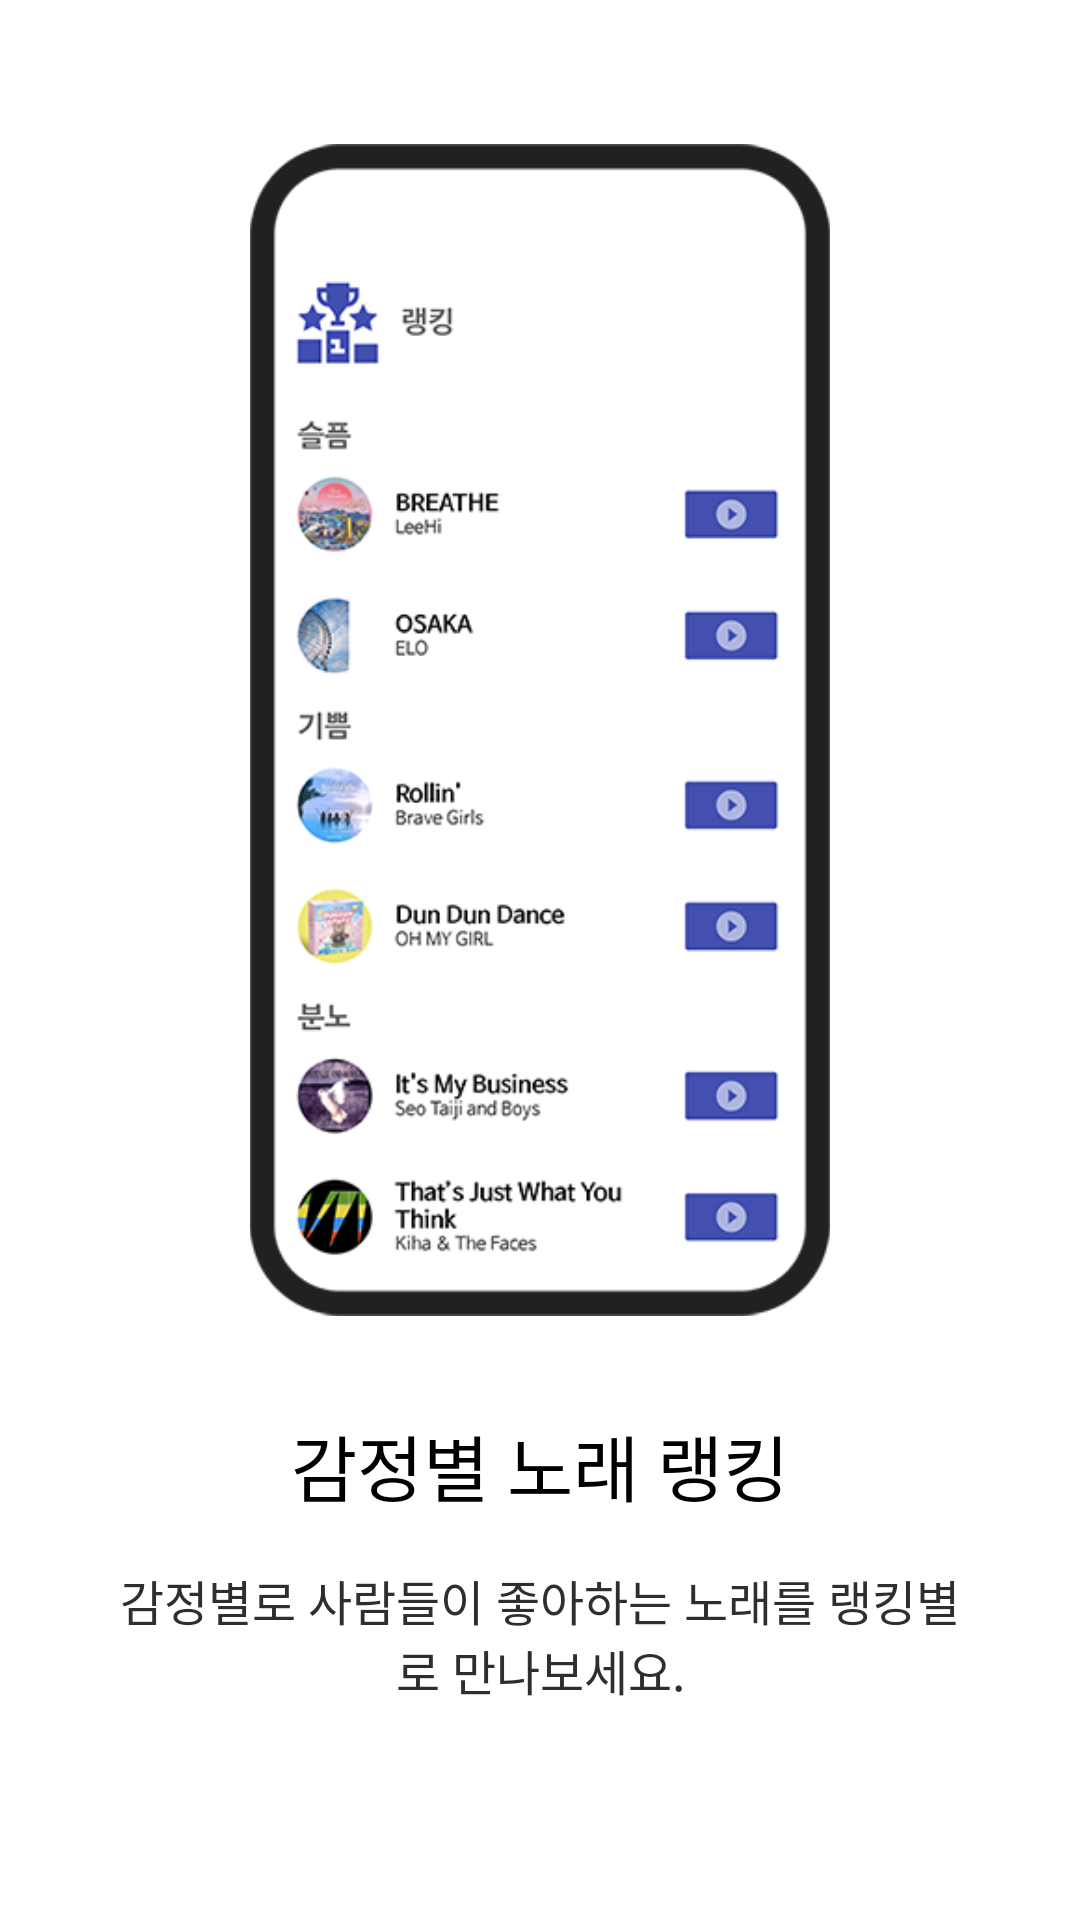

Layout XML and referenced resources for this Android screen:
<!-- AndroidManifest.xml: application theme AppTheme -->
<!-- res/layout/fragment_second.xml -->
<?xml version="1.0" encoding="utf-8"?>
<FrameLayout xmlns:android="http://schemas.android.com/apk/res/android"
    xmlns:tools="http://schemas.android.com/tools"
    android:layout_width="match_parent"
    android:layout_height="match_parent"
    tools:context=".Viewpager.SecondFragment">

    <LinearLayout
        android:layout_width="match_parent"
        android:layout_height="match_parent"
        android:orientation="vertical"
        android:padding="16dp"
        android:gravity="center">

        <ImageView
            android:layout_width="wrap_content"
            android:layout_height="0dp"
            android:layout_weight="5"
            android:layout_marginTop="16dp"
            android:padding="16dp"
            android:src="@drawable/ranking_view"/>

        <LinearLayout
            android:layout_width="wrap_content"
            android:layout_height="0dp"
            android:layout_weight="2"
            android:gravity="center_horizontal"
            android:orientation="vertical">

            <TextView
                android:layout_width="wrap_content"
                android:layout_height="wrap_content"
                android:text="감정별 노래 랭킹"
                android:textSize="24sp"
                android:fontFamily="@font/nanumgothicbold"
                android:textColor="#000"
                android:layout_margin="16dp"/>

            <TextView
                android:gravity="center"
                android:layout_marginLeft="24dp"
                android:layout_marginRight="24dp"
                android:layout_width="wrap_content"
                android:layout_height="wrap_content"
                android:text="감정별로 사람들이 좋아하는 노래를 랭킹별로 만나보세요."
                android:textSize="16sp"
                android:fontFamily="@font/nanumgothic"
                android:textColor="#2E2E2E"/>



        </LinearLayout>

    </LinearLayout>

</FrameLayout>
<!-- resources referenced by this layout -->
<resources>
  <!-- drawable ranking_view: png bitmap (drawable, 56765 bytes) -->
  <style name="AppTheme" parent="Theme.MaterialComponents.Light.NoActionBar">
          
          <item name="colorPrimary">@color/colorPrimary</item>
          <item name="colorPrimaryDark">@color/colorPrimaryDark</item>
          <item name="colorAccent">@color/colorAccent</item>
          <item name="android:textColorPrimary">@color/textColorPrimary</item>
      </style>
  <color name="colorPrimary">#5D6FCF</color>
  <color name="colorPrimaryDark">#3949A1</color>
  <color name="colorAccent">@color/colorPrimary</color>
  <color name="textColorPrimary">#ffffff</color>
</resources>
